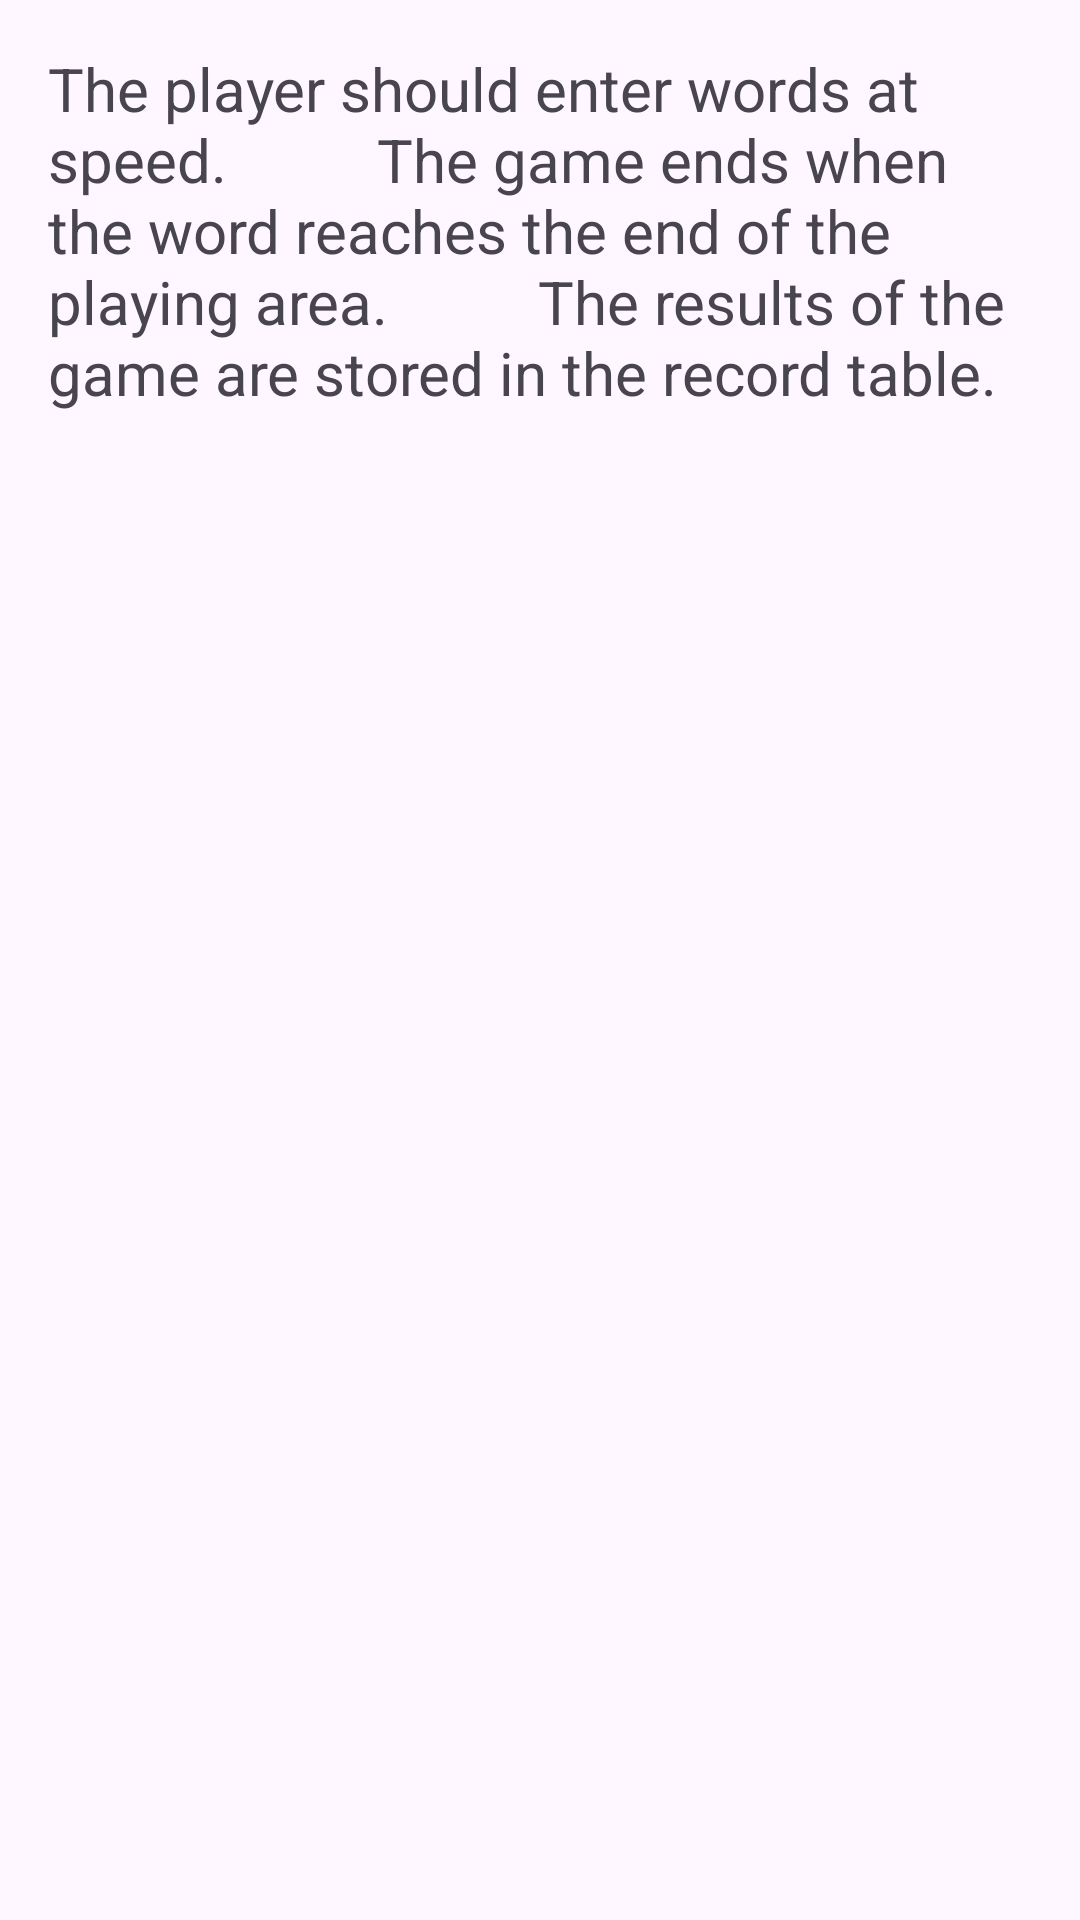

Reconstruct the res/layout file that produces this screen, plus the resources it refers to.
<!-- AndroidManifest.xml: application theme Theme.WordsGame -->
<!-- res/layout/layout_info_dialog.xml -->
<?xml version="1.0" encoding="utf-8"?>
<RelativeLayout xmlns:android="http://schemas.android.com/apk/res/android"
    android:layout_width="match_parent"
    android:layout_height="match_parent"
    android:padding="16sp">

    <TextView
        android:layout_width="match_parent"
        android:layout_height="wrap_content"
        android:id="@+id/infoText"
        android:text="The player should enter words at speed.
         The game ends when the word reaches the end of the playing area.
         The results of the game are stored in the record table."
        android:textSize="20sp"/>


</RelativeLayout>
<!-- resources referenced by this layout -->
<resources>
  <style name="Theme.WordsGame" parent="Base.Theme.WordsGame" />
  <style name="Base.Theme.WordsGame" parent="Theme.Material3.DayNight.NoActionBar">
          
          <item name="colorPrimary">@color/my_light_primary</item>
      </style>
  <color name="my_light_primary">#d69600</color>
</resources>
